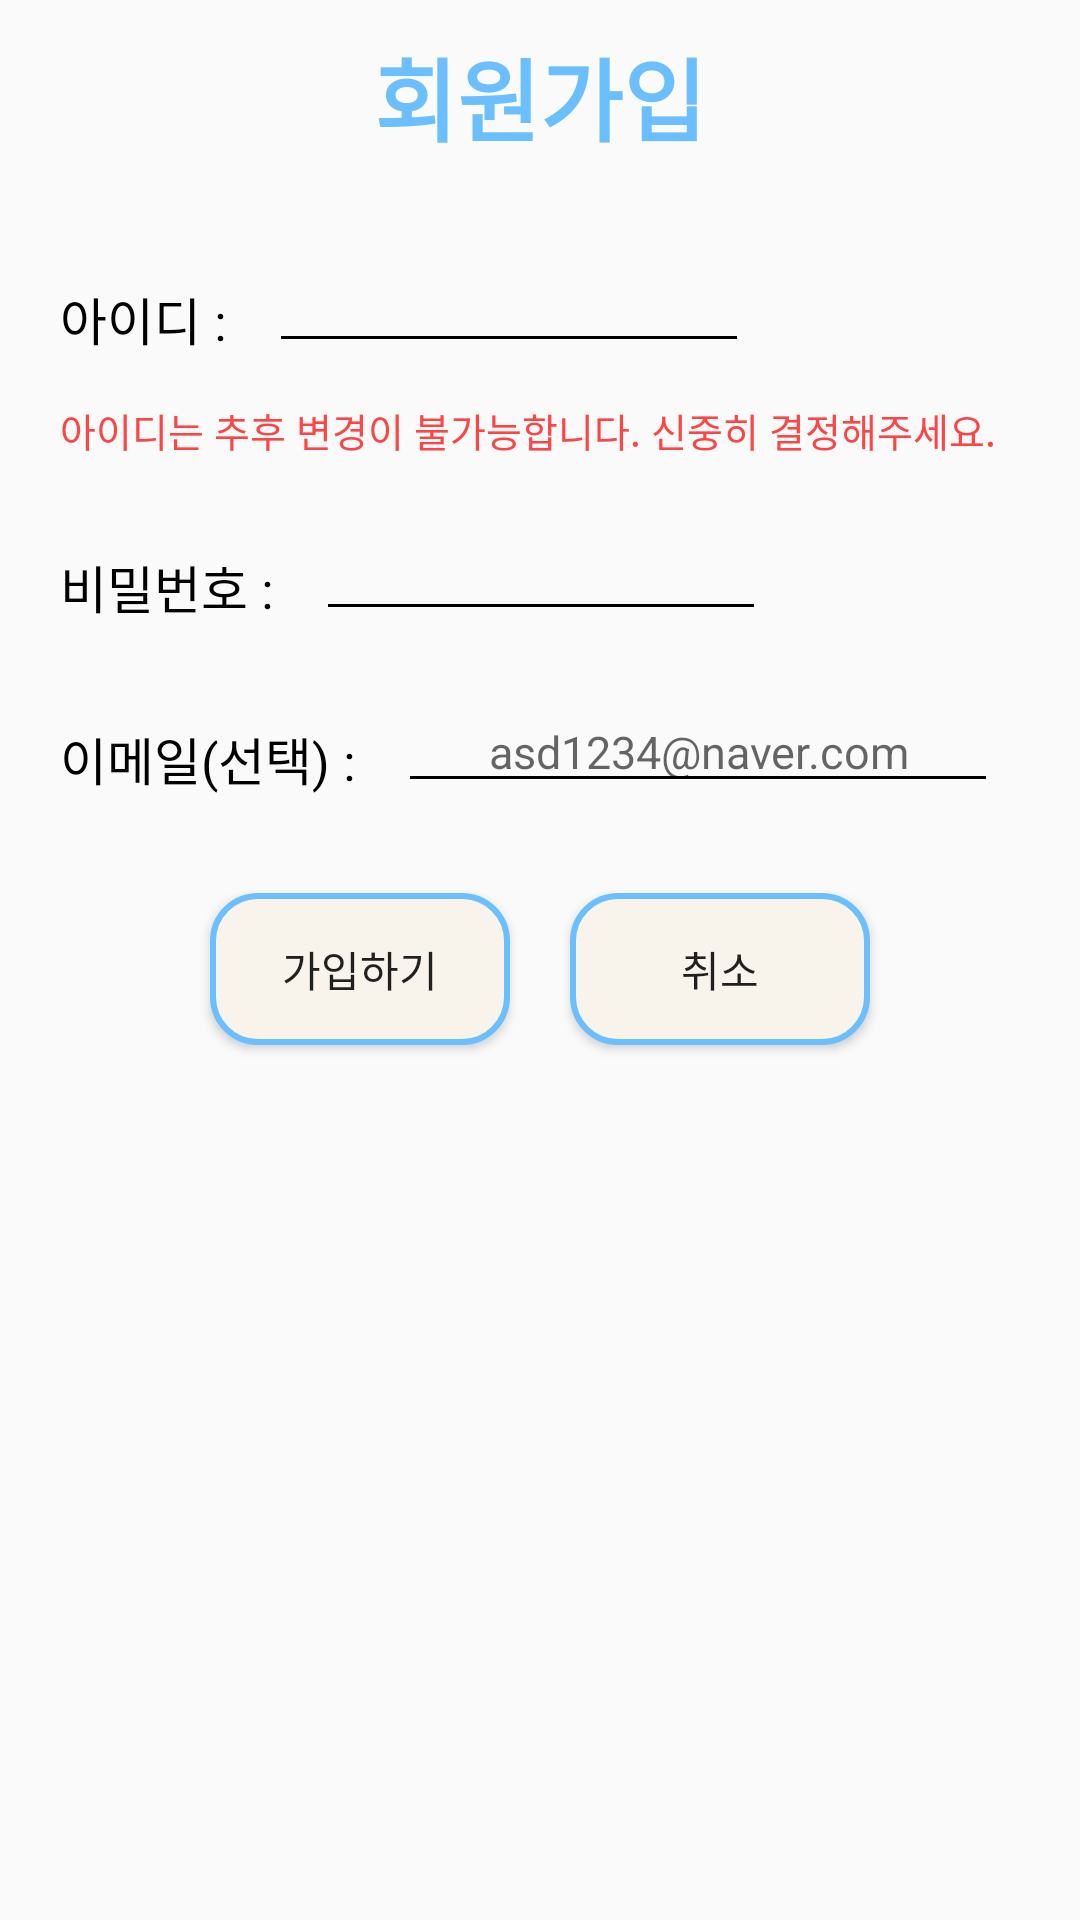

Write the Android layout XML for this screen, with the resource values it uses.
<!-- AndroidManifest.xml: application theme AppTheme -->
<!-- res/layout/sign_up_dialog.xml -->
<?xml version="1.0" encoding="utf-8"?>
<RelativeLayout xmlns:android="http://schemas.android.com/apk/res/android"
    android:layout_width="match_parent"
    android:layout_height="wrap_content">

    <TextView
        android:layout_width="wrap_content"
        android:layout_height="wrap_content"
        android:layout_gravity="center_horizontal"
        android:layout_marginTop="10dp"
        android:text="회원가입"
        android:layout_centerHorizontal="true"
        android:textColor="@color/title_color"
        android:textSize="30sp"
        android:id="@+id/main_text"
        android:textStyle="bold" />

    <TextView
        android:layout_width="wrap_content"
        android:layout_height="wrap_content"
        android:text="아이디 : "
        android:textSize="17sp"
        android:textColor="@color/black"
        android:id="@+id/sign_up_id_tx"
        android:layout_below="@id/main_text"
        android:layout_marginLeft="20dp"
        android:layout_marginTop="40dp"
        android:layout_marginRight="10dp"/>

    <EditText
        android:layout_width="160dp"
        android:layout_height="wrap_content"
        android:layout_below="@+id/main_text"
        android:backgroundTint="@color/black"
        android:id="@+id/sign_up_id"
        android:textSize="15sp"
        android:gravity="center"
        android:layout_toRightOf="@+id/sign_up_id_tx"
        android:layout_marginTop="30dp"/>
    
    <TextView
        android:layout_width="wrap_content"
        android:layout_height="wrap_content"
        android:text="아이디는 추후 변경이 불가능합니다. 신중히 결정해주세요."
        android:layout_below="@+id/sign_up_id_tx"
        android:layout_marginLeft="20dp"
        android:layout_marginTop="15dp"
        android:textSize="13sp"
        android:textColor="@android:color/holo_red_light"
        android:id="@+id/warning_msg"/>
        
    <TextView
        android:layout_width="wrap_content"
        android:layout_height="wrap_content"
        android:text="비밀번호 : "
        android:textSize="17sp"
        android:textColor="@color/black"
        android:id="@+id/sign_up_pwd_tx"
        android:layout_below="@id/warning_msg"
        android:layout_marginTop="30dp"
        android:layout_marginLeft="20dp"
        android:layout_marginRight="10dp"/>

    <EditText
        android:layout_width="150dp"
        android:layout_height="wrap_content"
        android:layout_below="@+id/warning_msg"
        android:backgroundTint="@color/black"
        android:id="@+id/sign_up_pwd"
        android:textSize="15sp"
        android:gravity="center"
        android:layout_toRightOf="@id/sign_up_pwd_tx"
        android:layout_marginTop="20dp"
        android:inputType="numberPassword"/>

    <TextView
        android:layout_width="wrap_content"
        android:layout_height="wrap_content"
        android:text="이메일(선택) : "
        android:textSize="17sp"
        android:textColor="@color/black"
        android:id="@+id/sign_up_email_tx"
        android:layout_below="@id/sign_up_pwd"
        android:layout_marginTop="30dp"
        android:layout_marginLeft="20dp"
        android:layout_marginRight="10dp"/>

    <EditText
        android:layout_width="200dp"
        android:layout_height="wrap_content"
        android:layout_below="@+id/sign_up_pwd"
        android:backgroundTint="@color/black"
        android:id="@+id/sign_up_email"
        android:textSize="15sp"
        android:gravity="center"
        android:hint="asd1234@naver.com"
        android:layout_toRightOf="@+id/sign_up_email_tx"
        android:layout_marginTop="20dp"/>

    <LinearLayout
        android:layout_width="match_parent"
        android:layout_height="wrap_content"
        android:orientation="horizontal"
        android:layout_below="@+id/sign_up_email"
        android:gravity="center">

        <Button
            android:layout_width="wrap_content"
            android:layout_height="wrap_content"
            android:background="@drawable/button_background"
            android:text="가입하기"
            android:layout_weight="1"
            android:layout_marginLeft="70dp"
            android:layout_marginTop="30dp"
            android:layout_marginBottom="30dp"
            android:id="@+id/sign_up_ok"/>

        <Button
            android:layout_width="wrap_content"
            android:layout_height="wrap_content"
            android:background="@drawable/button_background"
            android:text="취소"
            android:layout_weight="1"
            android:layout_marginLeft="20dp"
            android:layout_marginTop="30dp"
            android:layout_marginRight="70dp"
            android:layout_marginBottom="30dp"
            android:id="@+id/sign_up_cancel"/>
    </LinearLayout>



</RelativeLayout>
<!-- resources referenced by this layout -->
<resources>
  <color name="black">@android:color/black</color>
  <color name="title_color">#6bbfff</color>
  <!-- drawable button_background (drawable) -->
  <?xml version="1.0" encoding="utf-8"?>
  <shape xmlns:android="http://schemas.android.com/apk/res/android" android:shape="rectangle">
      <stroke android:width="2dp" android:color="@color/title_color"/>
      <solid android:color="@color/contents"/>
      <padding android:left="15dp" android:top="15dp" android:right="15dp" android:bottom="15dp"/>
      <corners android:radius="15dp"/>
  </shape>
  <style name="AppTheme" parent="Theme.AppCompat.Light.NoActionBar">
          
          <item name="colorPrimary">@color/colorPrimary</item>
          <item name="colorPrimaryDark">@color/colorPrimaryDark</item>
          <item name="colorAccent">@color/colorAccent</item>
          <item name="android:popupMenuStyle">@style/PopupMenu</item>
          <item name="android:itemTextAppearance">@style/PopupMenu</item>
      </style>
  <color name="contents">#f8f3eb</color>
  <color name="colorPrimary">#6200EE</color>
  <color name="colorPrimaryDark">#3700B3</color>
  <color name="colorAccent">#03DAC5</color>
  <style name="PopupMenu" parent="@android:style/Widget.PopupMenu">
          <item name="android:popupBackground">@android:color/white</item>
          <item name="android:textColor">@color/title_color</item>
          <item name="android:textStyle">bold</item>
      </style>
</resources>
